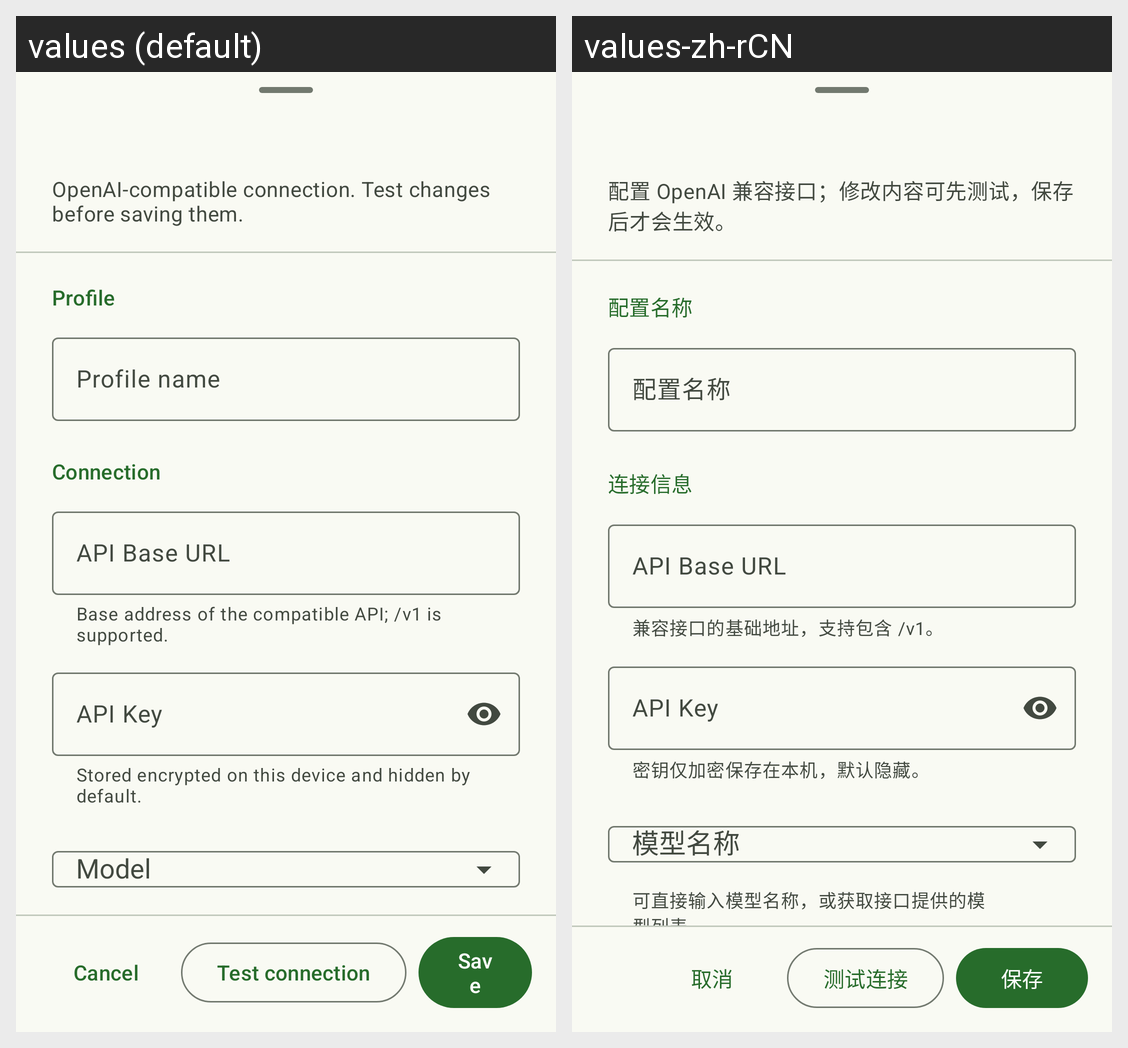

Strings drawn on this Android screen and how each of the app's shown locales translates them:
Android screen res/layout/bottom_sheet_ai_profile_editor.xml rendered under 2 locales, left to right: values (default), values-zh-rCN. Device: Nexus 5 (rendered at 1080×1920; each locale shown at half size, 540×960, under a caption strip naming it); theme AppTheme.
Strings drawn on this screen, with the default value and each locale's value (text and hints the layout hard-codes, and strings that could not be matched under every locale, appear in the picture but are not listed):

ai_profile_editor_subtitle
  values: OpenAI-compatible connection. Test changes before saving them.
  values-zh-rCN: 配置 OpenAI 兼容接口；修改内容可先测试，保存后才会生效。

ai_profile_identity_section
  values: Profile
  values-zh-rCN: 配置名称

ai_profile_name
  values: Profile name
  values-zh-rCN: 配置名称

ai_profile_connection_section
  values: Connection
  values-zh-rCN: 连接信息

ai_settings_base_url
  values: API Base URL
  values-zh-rCN: API Base URL

ai_profile_base_url_helper
  values: Base address of the compatible API; /v1 is supported.
  values-zh-rCN: 兼容接口的基础地址，支持包含 /v1。

ai_settings_api_key
  values: API Key
  values-zh-rCN: API Key

ai_profile_api_key_helper
  values: Stored encrypted on this device and hidden by default.
  values-zh-rCN: 密钥仅加密保存在本机，默认隐藏。

ai_settings_model
  values: Model
  values-zh-rCN: 模型名称

cancel
  values: Cancel
  values-zh-rCN: 取消

ai_settings_test
  values: Test connection
  values-zh-rCN: 测试连接

save
  values: Save
  values-zh-rCN: 保存
